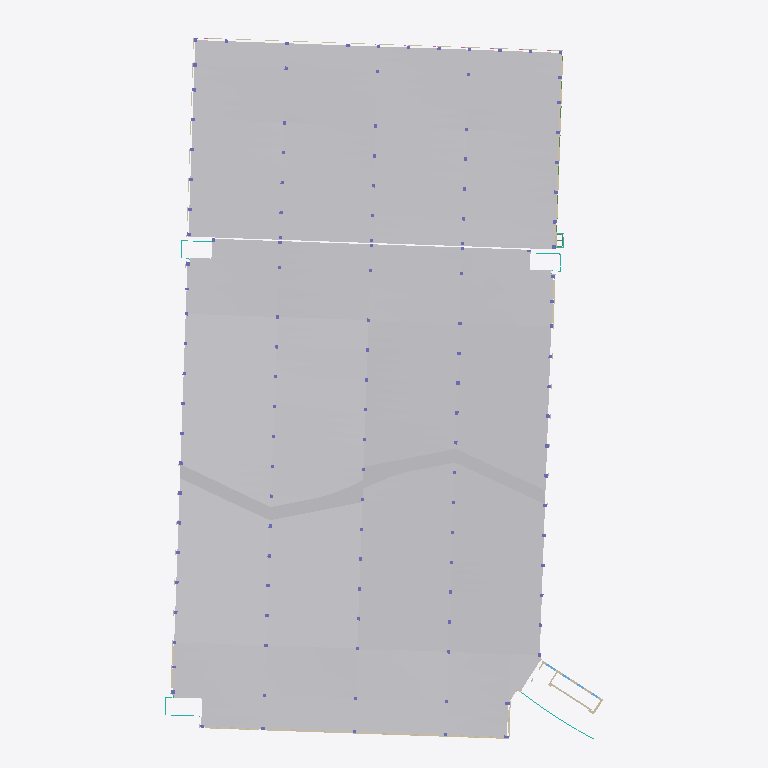
Plan cut of the same IFC building model at storey 'Existing Garage - 2nd Level' (level 172.82 m, cut at 174.22 m), seen from above with north up, elements coloured by IFC class (only those large enough to see are counted): 17 walls (beige), 7 other elements (light grey), 1 curtain wall (teal). Cut surfaces are drawn darker.
Extent 80.5 m × 130.6 m × 25.6 m (x, y, z). Storeys (12): Potential Ground Water Elevation at 163.07 m; Ground Floor at 165.66 m; Exist Garage - Ground Level at 166.04 m; 1st Floor at 169.72 m; Existing Garage - 1st Level at 169.78 m; Existing Garage - 2nd Level at 172.82 m; 2nd Floor at 173.79 m; Existing Garage - 3rd Level at 175.87 m; Existing Garage - 4th Level at 178.92 m; Existing Garage - 5th Level at 181.97 m; Existing Garage - Roof Level at 185.01 m; Exhaust Structure Roof at 188.06 m. Elements (780): 306 IfcWallStandardCase, 195 IfcBeam, 140 IfcColumn, 36 IfcBuildingElementProxy, 28 IfcWindow, 19 IfcCurtainWall, 18 IfcRailing, 17 IfcFooting, 11 IfcSlab, 8 IfcDoor, 1 IfcCovering, 1 IfcWall.

HEADER;
FILE_DESCRIPTION(('ViewDefinition [CoordinationView_V2.0, QuantityTakeOffAddOnView]'),'2;1');
FILE_NAME('09535.00','2016-01-25T00:34:02',(''),(''),'The EXPRESS Data Manager Version 5.02.0100.07 : ','20150702_1515(x64) - Exporter 15.5.0.0 - Alterna','');
FILE_SCHEMA(('IFC2X3'));
ENDSEC;
DATA;
#108=IFCPROJECT('0_3TRpN6PEYA2pg4DtTTUr',#41,'09535.00',$,$,'PROJECT NAME','Project Status',(#100),#95);
#191397=IFCSITE('0_3TRpN6PEYA2pg4DtTTUt',#41,'Default',$,'',#191396,$,$,.ELEMENT.,(43,10,4,799999),(-77,-36,-53,-999999),0.00393700787401485,$,$);
#118=IFCBUILDING('0_3TRpN6PEYA2pg4DtTTUq',#41,'',$,$,#32,$,'',.ELEMENT.,$,$,#114);
#129=IFCBUILDINGSTOREY('0_3TRpN6PEYA2pg4E8c849',#41,'Potential Ground Water Elevation',$,$,#127,$,'Potential Ground Water Elevation',.ELEMENT.,535.0);
#135=IFCBUILDINGSTOREY('0_3TRpN6PEYA2pg4E8Zt4j',#41,'Ground Floor',$,$,#134,$,'Ground Floor',.ELEMENT.,543.5);
#141=IFCBUILDINGSTOREY('0_3TRpN6PEYA2pg4E8c4pp',#41,'Exist Garage - Ground Level',$,$,#140,$,'Exist Garage - Ground Level',.ELEMENT.,544.75);
#147=IFCBUILDINGSTOREY('0_3TRpN6PEYA2pg4E8YYXR',#41,'1st Floor',$,$,#146,$,'1st Floor',.ELEMENT.,556.833333333333);
#153=IFCBUILDINGSTOREY('0_3TRpN6PEYA2pg4E8c4st',#41,'Existing Garage - 1st Level',$,$,#152,$,'Existing Garage - 1st Level',.ELEMENT.,557.0);
#159=IFCBUILDINGSTOREY('0_3TRpN6PEYA2pg4E8c4y1',#41,'Existing Garage - 2nd Level',$,$,#158,$,'Existing Garage - 2nd Level',.ELEMENT.,567.0);
#165=IFCBUILDINGSTOREY('0_3TRpN6PEYA2pg4E8YB36',#41,'2nd Floor',$,$,#164,$,'2nd Floor',.ELEMENT.,570.16666666667);
#171=IFCBUILDINGSTOREY('0_3TRpN6PEYA2pg4E8c415',#41,'Existing Garage - 3rd Level',$,$,#170,$,'Existing Garage - 3rd Level',.ELEMENT.,577.0);
#183=IFCBUILDINGSTOREY('0_3TRpN6PEYA2pg4E8c44v',#41,'Existing Garage - 4th Level',$,$,#182,$,'Existing Garage - 4th Level',.ELEMENT.,587.0);
#195=IFCBUILDINGSTOREY('0_3TRpN6PEYA2pg4E8c48j',#41,'Existing Garage - 5th Level',$,$,#194,$,'Existing Garage - 5th Level',.ELEMENT.,597.0);
#201=IFCBUILDINGSTOREY('0_3TRpN6PEYA2pg4E8c4Dj',#41,'Existing Garage - Roof Level',$,$,#200,$,'Existing Garage - Roof Level',.ELEMENT.,607.0);
#213=IFCBUILDINGSTOREY('0_3TRpN6PEYA2pg4E8diZi',#41,'Exhaust Structure Roof',$,$,#212,$,'Exhaust Structure Roof',.ELEMENT.,617.0);
#139246=IFCBUILDINGELEMENTPROXY('0c2stYNlTEjveY3LvhSGYX',#41,'URMC Garage Add 2nd-5th Fl:URMC Garage Add 2nd-5th Fl:1299206',$,'URMC Garage Add 2nd-5th Fl',#139245,#139240,'1299206',$);
#130178=IFCBUILDINGELEMENTPROXY('3aBc8vPuD59fXLtMAkX8Ik',#41,'URMC Exist Garage A4-D14 1st Floor:URMC Exist Garage A4-D14 1st Floor:1296648',$,'URMC Exist Garage A4-D14 1st Floor',#130177,#130172,'1296648',$);
#132956=IFCBUILDINGELEMENTPROXY('0c2stYNlTEjveY3LvhSHKw',#41,'URMC Exist Garage D4-G15 1st Floor:URMC Exist Garage D4-G15 1st Floor:1298077',$,'URMC Exist Garage D4-G15 1st Floor',#132955,#132950,'1298077',$);
#130160=IFCBUILDINGELEMENTPROXY('0r3swWNLX8wOqJtIxuchx0',#41,'URMC Exist Garage A1-G4 1st Floor:URMC Exist Garage A1-G4 1st Floor:1296614',$,'URMC Exist Garage A1-G4 1st Floor',#130159,#130154,'1296614',$);
#132865=IFCBUILDINGELEMENTPROXY('0c2stYNlTEjveY3LvhSHQz',#41,'URMC Exist Garage A15-G18 2nd Floor:URMC Exist Garage A15-G18 2nd Floor:1297690',$,'URMC Exist Garage A15-G18 2nd Floor',#132864,#132859,'1297690',$);
#130141=IFCBUILDINGELEMENTPROXY('1gM9SWj7T5Hfjl9Pyw3ugR',#41,'URMC Exist Garage A4-D14 1st Floor:URMC Exist Garage A4-D14 1st Floor:1296490',$,'URMC Exist Garage A4-D14 1st Floor',#130140,#130135,'1296490',$);
#115885=IFCBUILDINGELEMENTPROXY('3BWObGKon43gv03_4OhP$A',#41,'URMC Exist Garage D4-G15 1st Floor:URMC Exist Garage D4-G15 1st Floor:1291389',$,'URMC Exist Garage D4-G15 1st Floor',#115884,#115879,'1291389',$);
#14804=IFCWALLSTANDARDCASE('2Dllb4ndP5l8WDm214kU__',#41,'Basic Wall:(Existing) Exterior - Brick Veneer 3 5/8":1214685',$,'Basic Wall:(Existing) Exterior - Brick Veneer 3 5/8":519199',#14784,#14802,'1214685');
#172025=IFCWALLSTANDARDCASE('2SOxYbRm1AY9DZAX9JQ4vY',#41,'Basic Wall:Exterior - Conc 8":1397057',$,'Basic Wall:Exterior - Conc 8":1394256',#172005,#172023,'1397057');
#16590=IFCWALLSTANDARDCASE('2Dllb4ndP5l8WDm214kUvk',#41,'Basic Wall:(Existing) Exterior - Brick Veneer 3 5/8":1214733',$,'Basic Wall:(Existing) Exterior - Brick Veneer 3 5/8":519199',#16570,#16588,'1214733');
#13638=IFCWALLSTANDARDCASE('2Dllb4ndP5l8WDm214kUyq',#41,'Basic Wall:(Existing) Exterior - Brick Veneer 3 5/8":1214551',$,'Basic Wall:(Existing) Exterior - Brick Veneer 3 5/8":519199',#13617,#13636,'1214551');
#36171=IFCWALLSTANDARDCASE('3yTjO8CpH8GR5SljxLVDxB',#41,'Basic Wall:(existing)Exterior - Brick on Conc - 1''-3":1235245',$,'Basic Wall:(existing)Exterior - Brick on Conc - 1''-3":1235306',#36151,#36169,'1235245');
#38907=IFCWALLSTANDARDCASE('302LR4o954qwRBxpGktIB7',#41,'Basic Wall:(existing) Exterior - Brick on CMU - 1''-0":1242400',$,'Basic Wall:(existing) Exterior - Brick on CMU - 1''-0":1233163',#38887,#38905,'1242400');
#39136=IFCCURTAINWALL('2Wfsm7KO5CbA5Y7ZjTaZC_',#41,'Curtain Wall:(Existing) Curtainwall - Blank:1243572',$,'Curtain Wall:(Existing) Curtainwall - Blank:307976',#39135,$,'1243572');
#43070=IFCWALLSTANDARDCASE('1w9iTi82nBJxMiICwcwbJs',#41,'Basic Wall:(existing)Exterior - Brick on Conc - 1''-2"(2" air space):1248736',$,'Basic Wall:(existing)Exterior - Brick on Conc - 1''-2"(2" air space):1230478',#43050,#43068,'1248736');
#43982=IFCWALLSTANDARDCASE('1w9iTi82nBJxMiICwcwbTM',#41,'Basic Wall:(existing)Exterior - Brick on Conc - 1''-2"(2" air space):1248832',$,'Basic Wall:(existing)Exterior - Brick on Conc - 1''-2"(2" air space):1230478',#43962,#43980,'1248832');
#43022=IFCWALLSTANDARDCASE('1w9iTi82nBJxMiICwcwbJ9',#41,'Basic Wall:(existing)Exterior - Brick on Conc - 1''-2"(2" air space):1248735',$,'Basic Wall:(existing)Exterior - Brick on Conc - 1''-2"(2" air space):1230478',#43002,#43020,'1248735');
#42974=IFCWALLSTANDARDCASE('1w9iTi82nBJxMiICwcwbJ8',#41,'Basic Wall:(existing)Exterior - Brick on Conc - 1''-2"(2" air space):1248734',$,'Basic Wall:(existing)Exterior - Brick on Conc - 1''-2"(2" air space):1230478',#42954,#42972,'1248734');
#43934=IFCWALLSTANDARDCASE('1w9iTi82nBJxMiICwcwbSf',#41,'Basic Wall:(existing)Exterior - Brick on Conc - 1''-2"(2" air space):1248831',$,'Basic Wall:(existing)Exterior - Brick on Conc - 1''-2"(2" air space):1230478',#43914,#43932,'1248831');
#44030=IFCWALLSTANDARDCASE('1w9iTi82nBJxMiICwcwbTN',#41,'Basic Wall:(existing)Exterior - Brick on Conc - 1''-2"(2" air space):1248833',$,'Basic Wall:(existing)Exterior - Brick on Conc - 1''-2"(2" air space):1230478',#44010,#44028,'1248833');
#34246=IFCWALLSTANDARDCASE('0MyI6$vKbDogRAQsMIcn6v',#41,'Basic Wall:(existing)Exterior - Brick on Conc - 1''-2"(2" air space):1231003',$,'Basic Wall:(existing)Exterior - Brick on Conc - 1''-2"(2" air space):1230478',#34226,#34244,'1231003');
#47310=IFCWALLSTANDARDCASE('0fm7WLZUT8bAGZt82jGnw7',#41,'Basic Wall:(existing)Exterior - Brick on Conc - 1''-2"(2" air space):1253999',$,'Basic Wall:(existing)Exterior - Brick on Conc - 1''-2"(2" air space):1230478',#47290,#47308,'1253999');
#34294=IFCWALLSTANDARDCASE('0MyI6$vKbDogRAQsMIcn6_',#41,'Basic Wall:(existing)Exterior - Brick on Conc - 1''-2"(2" air space):1231004',$,'Basic Wall:(existing)Exterior - Brick on Conc - 1''-2"(2" air space):1230478',#34274,#34292,'1231004');
#47358=IFCWALLSTANDARDCASE('0fm7WLZUT8bAGZt82jGnwO',#41,'Basic Wall:(existing)Exterior - Brick on Conc - 1''-2"(2" air space):1254000',$,'Basic Wall:(existing)Exterior - Brick on Conc - 1''-2"(2" air space):1230478',#47338,#47356,'1254000');
#36281=IFCWALLSTANDARDCASE('3yTjO8CpH8GR5SljxLVDpZ',#41,'Basic Wall:(existing)Exterior - Brick on Conc - 1''-3":1235717',$,'Basic Wall:(existing)Exterior - Brick on Conc - 1''-3":1235306',#36261,#36279,'1235717');
ENDSEC;
